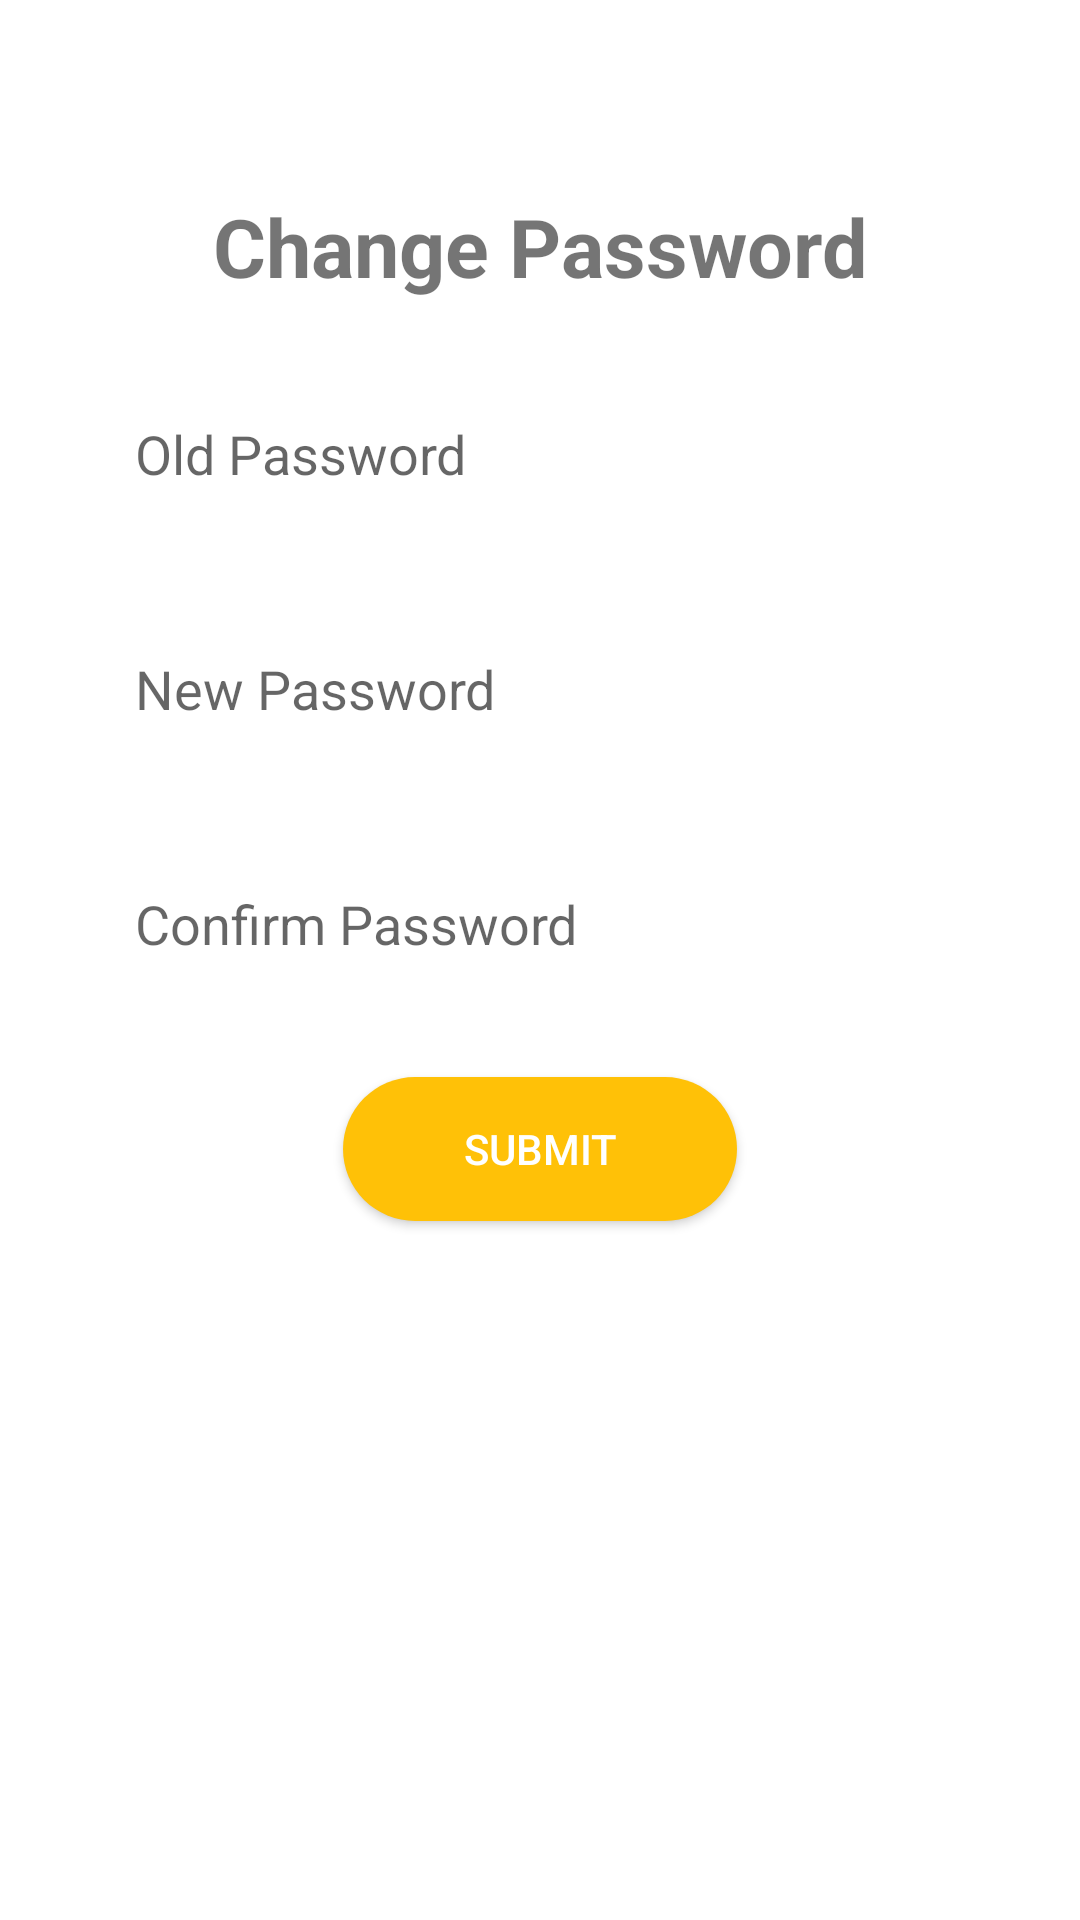

Here is an Android app screen rendered from its layout file. Give the layout XML and the strings, colors and styles it references.
<!-- AndroidManifest.xml: application theme AppTheme -->
<!-- res/layout/activity_change_password.xml -->
<?xml version="1.0" encoding="utf-8"?>
<androidx.constraintlayout.widget.ConstraintLayout
    xmlns:android="http://schemas.android.com/apk/res/android"
    xmlns:app="http://schemas.android.com/apk/res-auto"
    xmlns:tools="http://schemas.android.com/tools"
    android:layout_width="match_parent"
    android:layout_height="match_parent"
    android:background="#ffffff"
    tools:context=".ui.account.admin.EditUserActivity">

    <TextView
        android:id="@+id/tv_changepassword"
        android:layout_width="wrap_content"
        android:layout_height="wrap_content"
        android:layout_marginTop="64dp"
        android:layout_marginBottom="174dp"
        android:text="@string/change_password"
        android:textSize="27dp"
        android:textStyle="bold"
        app:layout_constraintEnd_toEndOf="parent"
        app:layout_constraintStart_toStartOf="parent"
        app:layout_constraintTop_toTopOf="parent"/>

    <EditText
        android:id="@+id/edt_old_password"
        android:layout_width="match_parent"
        android:paddingVertical="15dp"
        android:layout_marginHorizontal="30dp"
        android:layout_height="wrap_content"
        android:layout_marginTop="24dp"
        android:background="@drawable/form"
        android:elevation="2dp"
        android:hint="@string/old_password"
        android:inputType="text"
        android:paddingLeft="15dp"
        android:singleLine="true"
        app:layout_constraintEnd_toEndOf="parent"
        app:layout_constraintHorizontal_bias="0.491"
        app:layout_constraintStart_toStartOf="parent"
        app:layout_constraintTop_toBottomOf="@+id/tv_changepassword"/>

    <EditText
        android:id="@+id/edt_new_password"
        android:layout_width="match_parent"
        android:paddingVertical="15dp"
        android:layout_marginHorizontal="30dp"
        android:layout_height="wrap_content"
        android:layout_marginTop="24dp"
        android:background="@drawable/form"
        android:elevation="2dp"
        android:hint="@string/new_password"
        android:inputType="text"
        android:paddingLeft="15dp"
        android:singleLine="true"
        app:layout_constraintEnd_toEndOf="parent"
        app:layout_constraintStart_toStartOf="parent"
        app:layout_constraintTop_toBottomOf="@+id/edt_old_password"/>

    <EditText
        android:id="@+id/edt_confirm_password"
        android:layout_width="match_parent"
        android:paddingVertical="15dp"
        android:layout_marginHorizontal="30dp"
        android:layout_height="wrap_content"
        android:layout_marginTop="24dp"
        android:background="@drawable/form"
        android:elevation="2dp"
        android:hint="@string/confirm_password"
        android:inputType="text"
        android:paddingLeft="15dp"
        android:singleLine="true"
        app:layout_constraintEnd_toEndOf="parent"
        app:layout_constraintStart_toStartOf="parent"
        app:layout_constraintTop_toBottomOf="@+id/edt_new_password"
        app:layout_constraintVertical_bias="0.0" />

    <Button
        android:id="@+id/btn_submit_cp"
        android:layout_width="wrap_content"
        android:layout_height="wrap_content"
        android:layout_marginTop="24dp"
        android:paddingHorizontal="40dp"
        android:background="@drawable/btn_yellow"
        android:text="@string/submit"
        android:textColor="#FFFFFF"
        app:layout_constraintBottom_toBottomOf="parent"
        app:layout_constraintEnd_toEndOf="parent"
        app:layout_constraintStart_toStartOf="parent"
        app:layout_constraintTop_toBottomOf="@+id/edt_confirm_password"
        app:layout_constraintVertical_bias="0.0" />


</androidx.constraintlayout.widget.ConstraintLayout>
<!-- resources referenced by this layout -->
<resources>
  <!-- drawable btn_yellow (drawable) -->
  <?xml version="1.0" encoding="utf-8"?>
  <shape
      android:shape="rectangle"
      xmlns:android="http://schemas.android.com/apk/res/android">
      <solid android:color="#FFC107"/>
      <corners android:radius="30dp"/>
  </shape>
  <string name="change_password">Change Password</string>
  <string name="confirm_password">Confirm Password</string>
  <string name="new_password">New Password</string>
  <string name="old_password">Old Password</string>
  <string name="submit">Submit</string>
  <style name="AppTheme" parent="Theme.AppCompat.Light.DarkActionBar">
          
          <item name="colorPrimary">#2196F3</item>
          <item name="colorPrimaryDark">@color/colorPrimaryDark</item>
          <item name="colorAccent">@color/colorAccent</item>
      </style>
  <!-- not gathered from this repository: default colours our renderer supplied (Android Studio template values) -->
  <color name="colorPrimaryDark">#FF3700B3</color>
  <color name="colorAccent">#FF03DAC5</color>
</resources>
